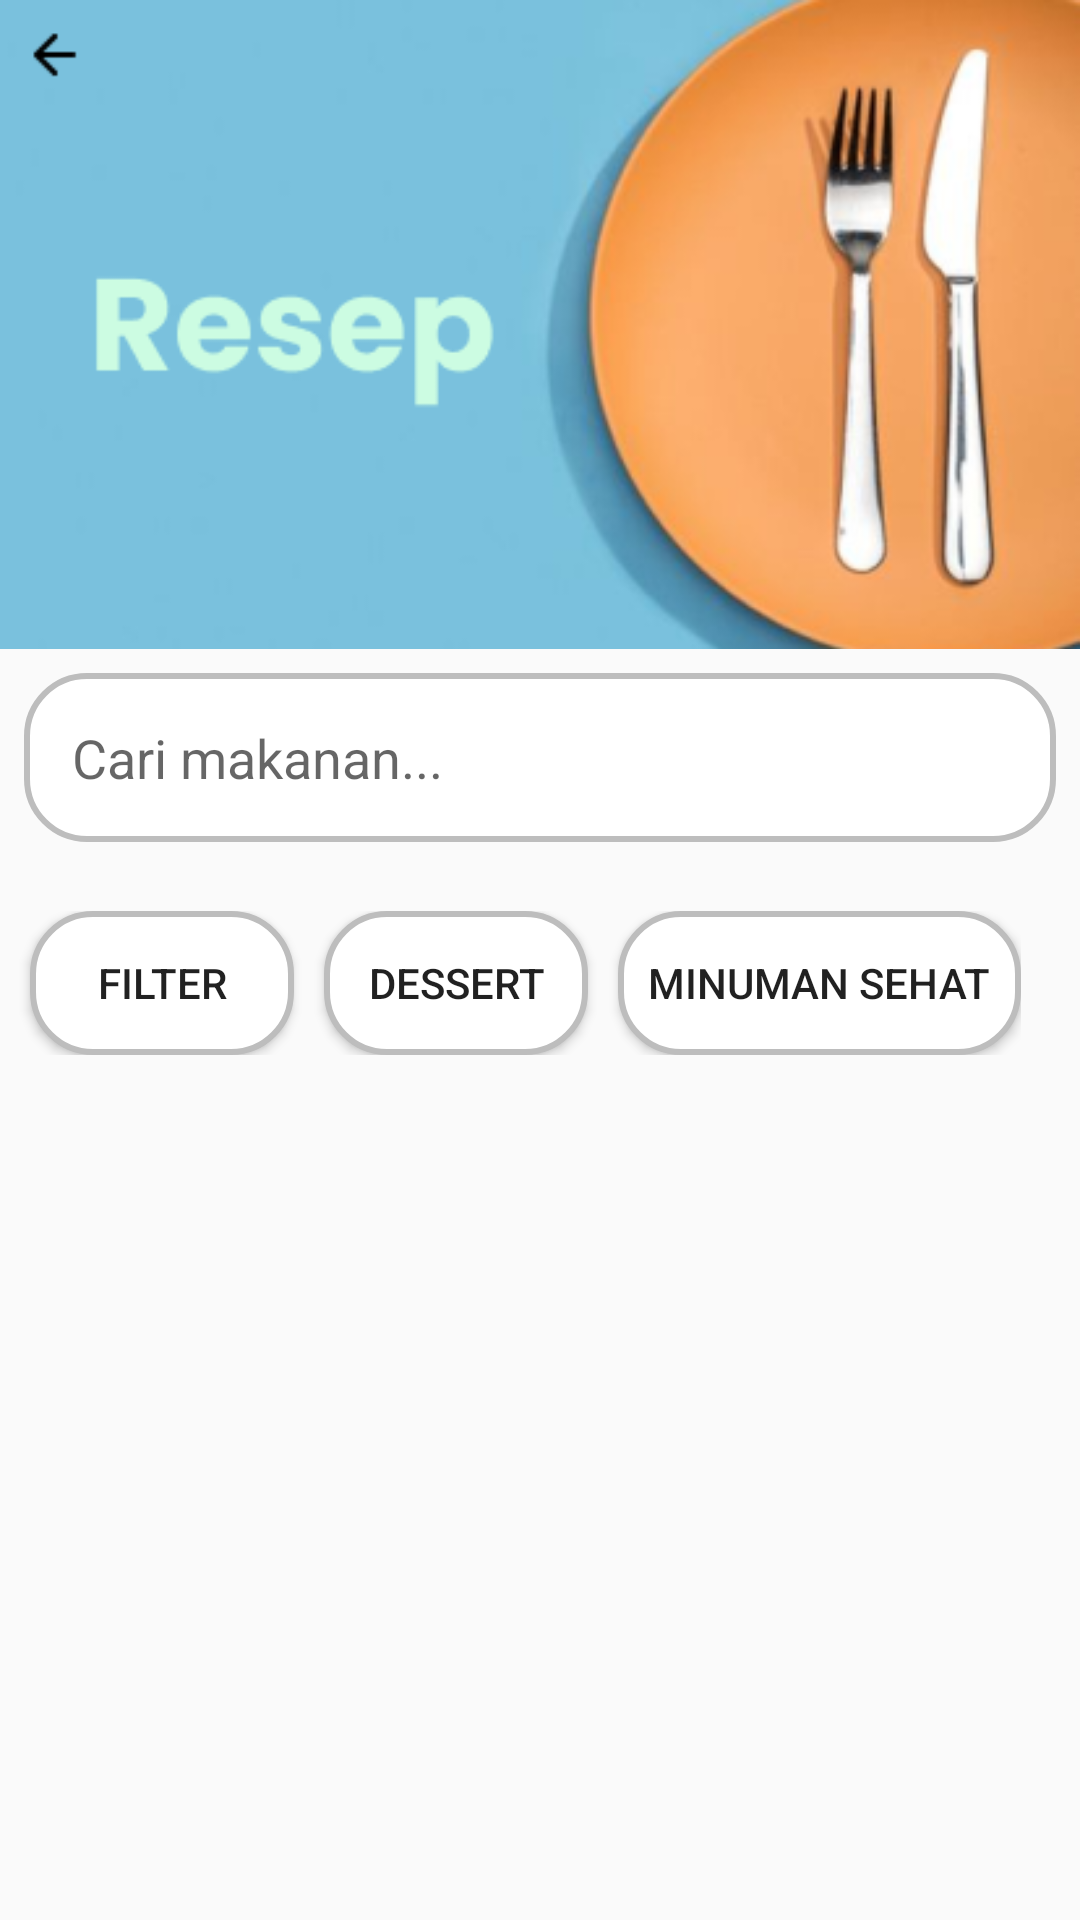

Android layout source for this screen:
<!-- AndroidManifest.xml: application theme Theme.Adek -->
<!-- res/layout/fragment_makanan_berat.xml -->
<?xml version="1.0" encoding="utf-8"?>
<LinearLayout xmlns:android="http://schemas.android.com/apk/res/android"
    xmlns:tools="http://schemas.android.com/tools"
    android:layout_width="match_parent"
    android:layout_height="match_parent"
    android:orientation="vertical"
    tools:context=".Fragment.MakananBeratFragment">

    <ImageView
        android:id="@+id/imageResep"
        android:layout_width="match_parent"
        android:layout_height="wrap_content"
        android:adjustViewBounds="true"
        android:scaleType="centerCrop"
        android:src="@drawable/resep" />

    <EditText
        android:id="@+id/searchField"
        android:background="@drawable/button_filter"
        android:layout_width="match_parent"
        android:layout_height="wrap_content"
        android:layout_margin="8dp"
        android:hint="Cari makanan..."
        android:padding="16dp"/>

    <LinearLayout
        android:layout_width="wrap_content"
        android:layout_height="wrap_content"
        android:layout_marginTop="15dp"
        android:orientation="horizontal">

        <Button
            android:id="@+id/btn_filter"
            android:layout_width="wrap_content"
            android:layout_height="wrap_content"
            android:layout_marginLeft="10dp"
            android:padding="10dp"
            android:text="Filter"
            android:background="@drawable/button_filter" />

        <Button
            android:id="@+id/btn_desert"
            android:layout_width="wrap_content"
            android:layout_height="wrap_content"
            android:layout_marginLeft="10dp"
            android:padding="10dp"
            android:text="Dessert"
            android:background="@drawable/button_filter" />

        <Button
            android:id="@+id/btn_minuman_sehat"
            android:layout_width="wrap_content"
            android:layout_height="wrap_content"
            android:layout_marginLeft="10dp"
            android:padding="10dp"
            android:text="Minuman Sehat"
            android:background="@drawable/button_filter" />
    </LinearLayout>

    
    <ProgressBar
        android:id="@+id/progressBar"
        android:layout_width="wrap_content"
        android:layout_height="wrap_content"
        android:layout_gravity="center"
        android:visibility="gone"/>

    <androidx.recyclerview.widget.RecyclerView
        android:id="@+id/recyclerView"
        android:layout_marginTop="20dp"
        android:layout_width="match_parent"
        android:layout_height="match_parent"
        android:clipToPadding="false"
        android:padding="8dp"/>
</LinearLayout>
<!-- resources referenced by this layout -->
<resources>
  <!-- drawable button_filter (drawable) -->
  <?xml version="1.0" encoding="utf-8"?>
  <shape xmlns:android="http://schemas.android.com/apk/res/android">
      <solid android:color="#FFFFFF"/>
      <corners android:radius="20dp"/>
      <stroke android:color="#BDBDBD" android:width="2dp"/>
  </shape>
  <!-- drawable resep: png bitmap (drawable, 59096 bytes) -->
  <style name="Theme.Adek" parent="Base.Theme.Adek" />
  <style name="Base.Theme.Adek" parent="Theme.AppCompat.Light.NoActionBar">
          
          
      </style>
</resources>
